Run: headless pygame with SDL's dummy video driver; simulated clock (each Clock.tick advances the game by its frame time, no real sleeping); random seed 0; keys injected as events and as key.get_pressed() state; no mouse input.
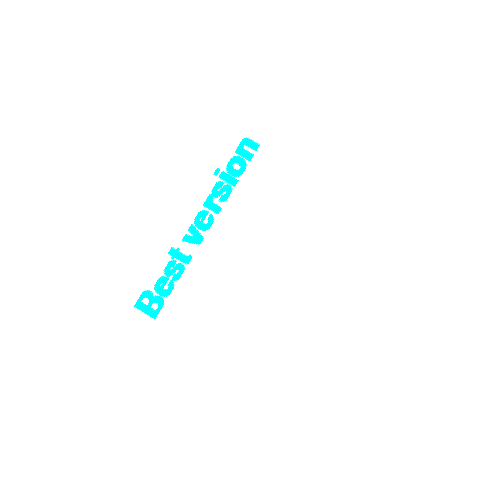
Frame 1 of 4 · flips 1–60 · no input
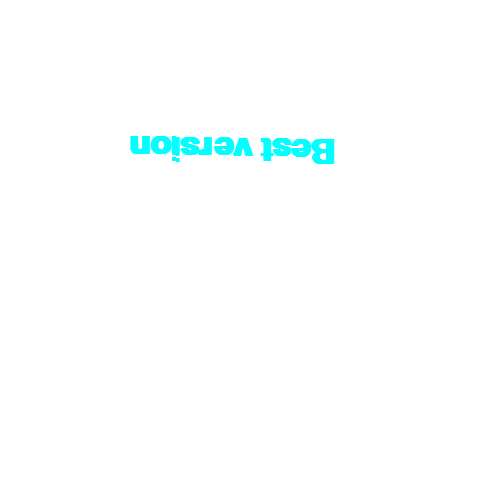
Frame 2 of 4 · flips 61–180 · tapped SPACE, RETURN · held RIGHT (→), D
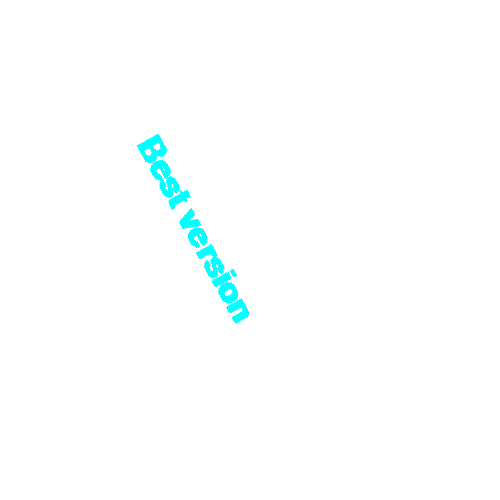
Frame 3 of 4 · flips 181–300 · held DOWN (↓), S
Frame 4 of 4 · flips 301–420 · held LEFT (←), A, UP (↑), W · screen same as frame 1, image omitted

The pygame program that drew these frames:

import pygame
pygame.init()
#RGB(255, 255, 255)
BLUE = (0, 0, 255)
WHITE = (255, 255, 255)
RED = (255, 0, 0)
BLACK = (0, 0, 0)
GREEN = (0, 255, 255)
size = (500, 500)
screen = pygame.display.set_mode(size)
pygame.display.set_caption("Pygame example")

done = False
PI = 3.14
text_rotate_degrees = 0
clock = pygame.time.Clock()  #FPS chastota peremeshenii

while not done:
    for event in pygame.event.get():
        if event.type == pygame.QUIT:
            done = True
    screen.fill(WHITE)

    # text rotating animation
    font = pygame.font.SysFont("Calibri", 50, True, False)
    text = font.render("Best version", True, GREEN)
    text = pygame.transform.rotate(text, text_rotate_degrees)
    screen.blit(text, (130, 130))
    text_rotate_degrees += 1
    clock.tick(100)

    pygame.display.flip()

pygame.quit()
